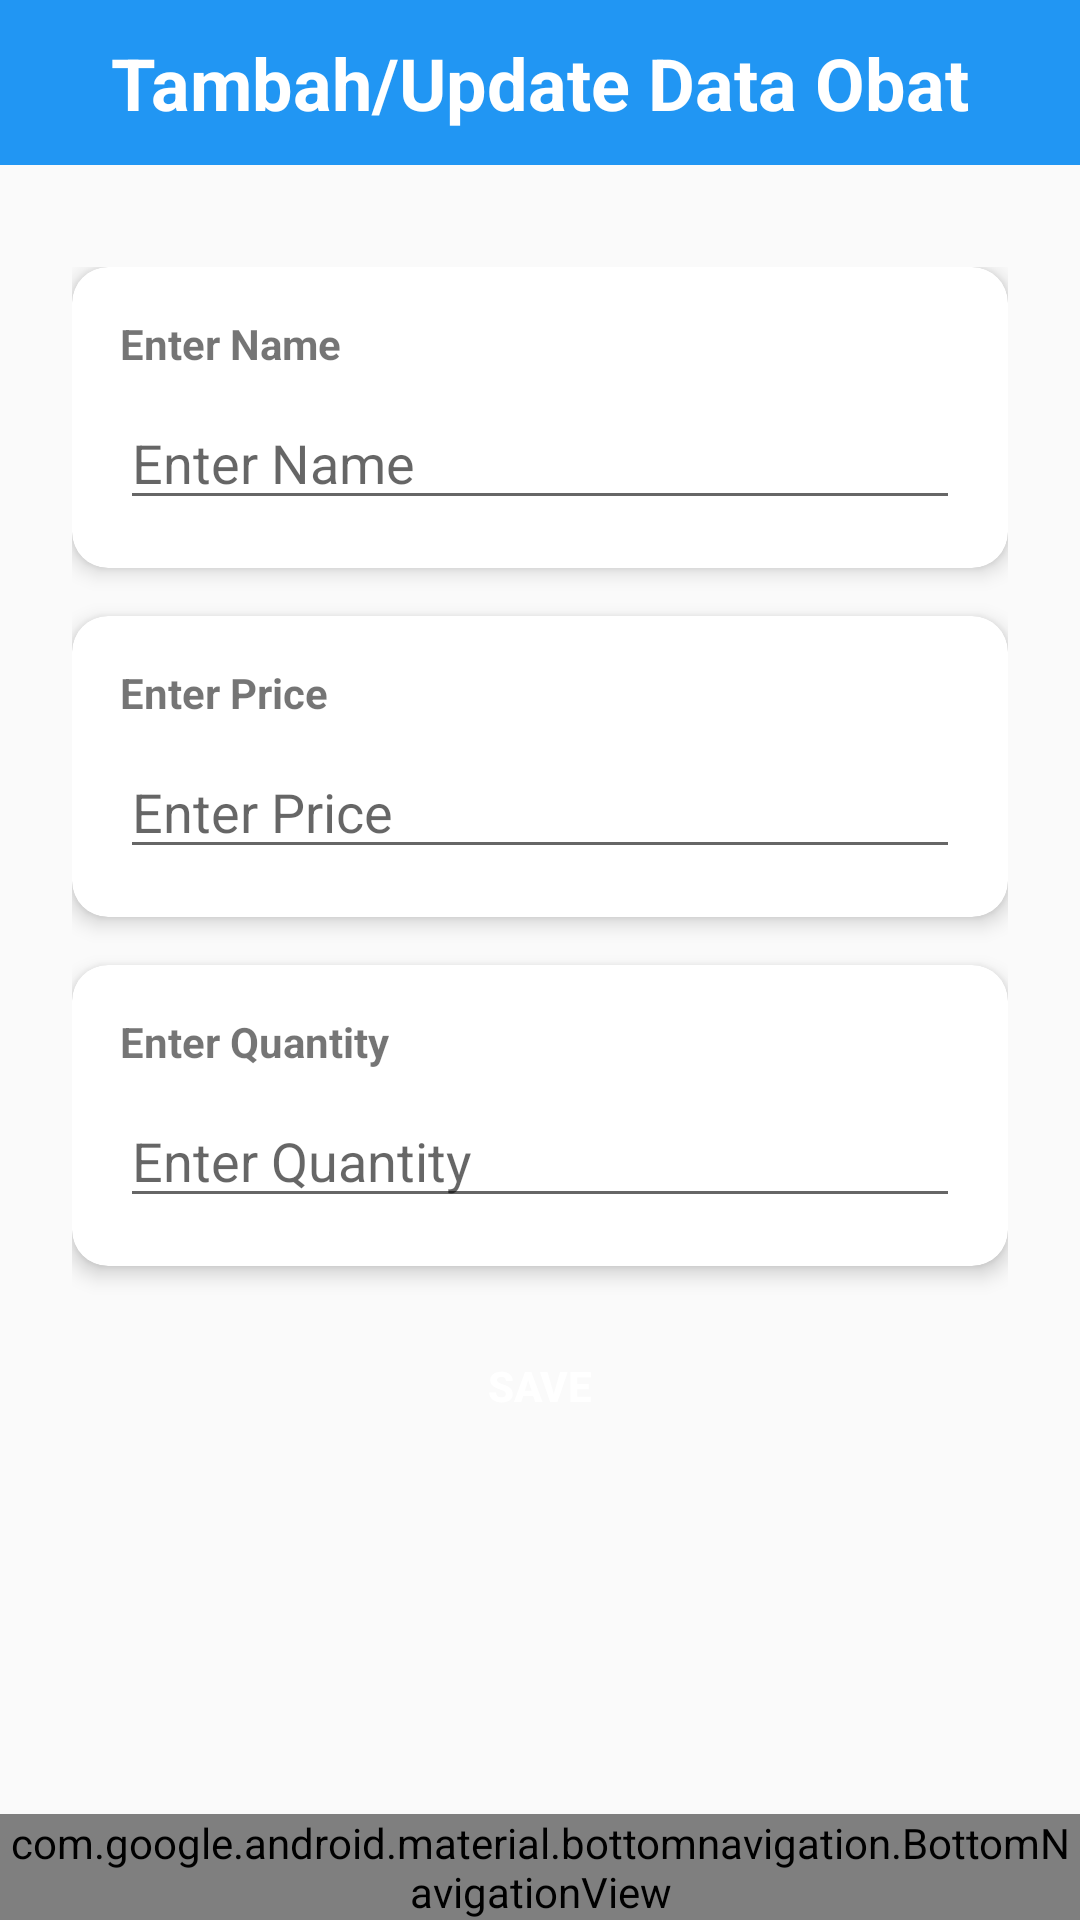

This screen was rendered from an Android layout file. Write that file and the resources it references.
<!-- AndroidManifest.xml: application theme Theme.AppCompat.Light.NoActionBar -->
<!-- res/layout/activity_add.xml -->
<?xml version="1.0" encoding="utf-8"?>
<RelativeLayout xmlns:android="http://schemas.android.com/apk/res/android"
    xmlns:app="http://schemas.android.com/apk/res-auto"
    android:layout_width="match_parent"
    android:layout_height="match_parent">

    <androidx.constraintlayout.widget.ConstraintLayout
        android:layout_width="match_parent"
        android:layout_height="55dp"
        android:background="#2196F3"
        android:layout_marginBottom="15dp"
        >

        <TextView
            android:layout_width="wrap_content"
            android:layout_height="wrap_content"
            android:text="Tambah/Update Data Obat"
            android:textColor="@color/white"
            android:textSize="24sp"
            android:textStyle="bold"
            app:layout_constraintBottom_toBottomOf="parent"
            app:layout_constraintTop_toTopOf="parent"
            app:layout_constraintStart_toStartOf="parent"
            app:layout_constraintEnd_toEndOf="parent" />
    </androidx.constraintlayout.widget.ConstraintLayout>
    
    <ScrollView
        android:layout_width="match_parent"
        android:layout_height="match_parent"
        android:layout_above="@id/bottom_navigation"
        android:padding="16dp"
        android:layout_marginTop="65dp"
        >

        <LinearLayout
            android:layout_width="match_parent"
            android:layout_height="wrap_content"
            android:orientation="vertical"
            android:padding="8dp">

            
            <androidx.cardview.widget.CardView
                android:layout_width="match_parent"
                android:layout_height="wrap_content"
                android:layout_marginBottom="16dp"
                app:cardCornerRadius="12dp"
                app:cardElevation="4dp">

                <LinearLayout
                    android:layout_width="match_parent"
                    android:layout_height="wrap_content"
                    android:orientation="vertical"
                    android:padding="16dp"
                    >

                    <TextView
                        android:layout_width="wrap_content"
                        android:layout_height="wrap_content"
                        android:layout_marginBottom="8dp"
                        android:text="Enter Name"
                        android:textStyle="bold" />

                    <EditText
                        android:id="@+id/input_name"
                        android:layout_width="match_parent"
                        android:layout_height="wrap_content"
                        android:hint="Enter Name"
                        android:inputType="text" />
                </LinearLayout>
            </androidx.cardview.widget.CardView>

            
            <androidx.cardview.widget.CardView
                android:layout_width="match_parent"
                android:layout_height="wrap_content"
                android:layout_marginBottom="16dp"
                app:cardCornerRadius="12dp"
                app:cardElevation="4dp"
                >

                <LinearLayout
                    android:layout_width="match_parent"
                    android:layout_height="wrap_content"
                    android:orientation="vertical"
                    android:padding="16dp">

                    <TextView
                        android:layout_width="wrap_content"
                        android:layout_height="wrap_content"
                        android:layout_marginBottom="8dp"
                        android:text="Enter Price"
                        android:textStyle="bold" />

                    <EditText
                        android:id="@+id/input_price"
                        android:layout_width="match_parent"
                        android:layout_height="wrap_content"
                        android:hint="Enter Price"
                        android:inputType="numberDecimal" />
                </LinearLayout>
            </androidx.cardview.widget.CardView>

            
            <androidx.cardview.widget.CardView
                android:layout_width="match_parent"
                android:layout_height="wrap_content"
                android:layout_marginBottom="16dp"
                app:cardCornerRadius="12dp"
                app:cardElevation="4dp">

                <LinearLayout
                    android:layout_width="match_parent"
                    android:layout_height="wrap_content"
                    android:orientation="vertical"
                    android:padding="16dp">

                    <TextView
                        android:layout_width="wrap_content"
                        android:layout_height="wrap_content"
                        android:layout_marginBottom="8dp"
                        android:text="Enter Quantity"
                        android:textStyle="bold" />

                    <EditText
                        android:id="@+id/input_qty"
                        android:layout_width="match_parent"
                        android:layout_height="wrap_content"
                        android:hint="Enter Quantity"
                        android:inputType="number" />
                </LinearLayout>
            </androidx.cardview.widget.CardView>

            
            <Button
                android:id="@+id/btn_save"
                android:layout_width="match_parent"
                android:layout_height="wrap_content"
                android:background="@color/blue"
                android:text="Save"
                android:textColor="@color/white"
                android:textStyle="bold" />
        </LinearLayout>
    </ScrollView>

    
    <com.google.android.material.bottomnavigation.BottomNavigationView
        android:id="@+id/bottom_navigation"
        android:layout_width="match_parent"
        android:layout_height="wrap_content"
        android:layout_alignParentBottom="true"
        android:background="@color/blue"
        app:menu="@menu/bottom_navigation_menu" />

</RelativeLayout>
<!-- resources referenced by this layout -->
<resources>

  <!-- not gathered from this repository: default colours our renderer supplied (Android Studio template values) -->
  <color name="white">#FFFFFFFF</color>
</resources>
